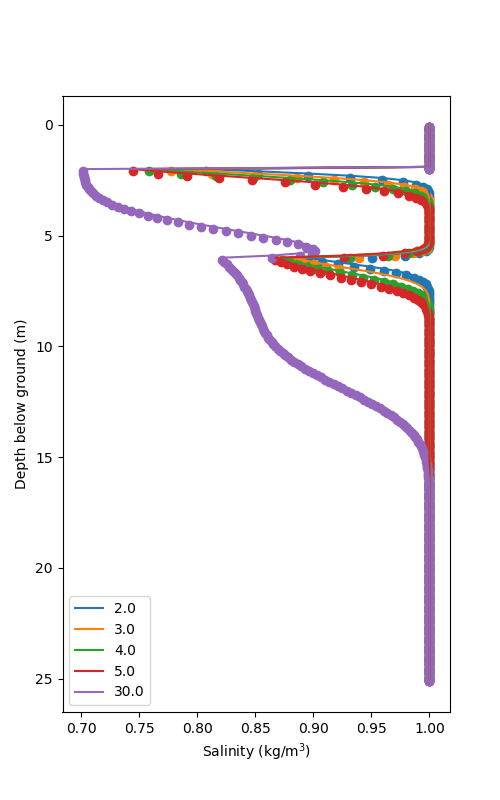

Data behind this chart, as committed beside it:
Depth [L], t = 2.0, t = 3.0, t = 4.0, t = 5.0, t = 30.0
0.0, 1.0, 1.0, 1.0, 1.0, 1.0
0.1, 1.0, 1.0, 1.0, 1.0, 1.0
0.2, 1.0, 1.0, 1.0, 1.0, 1.0
0.3, 1.0, 1.0, 1.0, 1.0, 1.0
0.4, 1.0, 1.0, 1.0, 1.0, 1.0
0.5, 1.0, 1.0, 1.0, 1.0, 1.0
0.6, 1.0, 1.0, 1.0, 1.0, 1.0
0.7, 1.0, 1.0, 1.0, 1.0, 1.0
0.8, 1.0, 1.0, 1.0, 1.0, 1.0
0.9, 1.0, 1.0, 1.0, 1.0, 1.0
1.0, 1.0, 1.0, 1.0, 1.0, 1.0
1.1, 1.0, 1.0, 1.0, 1.0, 1.0
1.2, 1.0, 1.0, 1.0, 1.0, 1.0
1.3, 1.0, 1.0, 1.0, 1.0, 1.0
1.4, 1.0, 1.0, 1.0, 1.0, 1.0
1.5, 1.0, 1.0, 1.0, 1.0, 1.0
1.6, 1.0, 1.0, 1.0, 1.0, 1.0
1.7, 1.0, 1.0, 1.0, 1.0, 1.0
1.8, 1.0, 1.0, 1.0, 1.0, 1.0
1.9, 1.0, 1.0, 1.0, 1.0, 1.0
2.0, 0.807, 0.7773, 0.758, 0.7447, 0.7014
2.1, 0.8526, 0.8126, 0.7855, 0.7662, 0.7016
2.2, 0.8957, 0.8498, 0.8162, 0.7913, 0.7019
2.3, 0.9319, 0.8857, 0.8483, 0.8189, 0.7023
2.4, 0.959, 0.9177, 0.8796, 0.8474, 0.7028
2.5, 0.9772, 0.9439, 0.9084, 0.8755, 0.7034
2.6, 0.9883, 0.964, 0.9332, 0.9018, 0.7043
2.7, 0.9944, 0.9781, 0.9534, 0.9251, 0.7053
2.8, 0.9975, 0.9874, 0.9689, 0.9449, 0.7066
2.9, 0.999, 0.9932, 0.9801, 0.9609, 0.7082
3.0, 0.9996, 0.9965, 0.9878, 0.9732, 0.7101
3.1, 0.9999, 0.9983, 0.9929, 0.9823, 0.7124
3.2, 1, 0.9992, 0.996, 0.9887, 0.7152
3.3, 1, 0.9996, 0.9979, 0.9931, 0.7184
3.4, 1, 0.9999, 0.9989, 0.9959, 0.7221
3.5, 1, 0.9999, 0.9995, 0.9977, 0.7264
3.6, 1, 1, 0.9997, 0.9987, 0.7313
3.7, 1, 1, 0.9999, 0.9993, 0.7368
3.8, 1, 1, 0.9999, 0.9996, 0.7429
3.9, 1, 1, 1, 0.9998, 0.7497
4.0, 1, 1, 1, 0.9999, 0.7571
4.1, 1, 1, 1, 1, 0.7652
4.2, 1, 1, 1, 1, 0.7738
4.3, 1, 1, 1, 1, 0.7831
4.4, 1, 1, 1, 1, 0.7928
4.5, 1, 1, 1, 1, 0.8029
4.6, 1, 1, 1, 1, 0.8134
4.7, 1, 1, 1, 1, 0.8242
4.8, 1, 1, 1, 1, 0.8351
4.9, 1, 1, 1, 1, 0.846
5.0, 1, 1, 1, 0.9999, 0.8568
5.1, 1, 1, 0.9999, 0.9998, 0.8673
5.2, 1, 0.9999, 0.9997, 0.9995, 0.8773
5.3, 0.9999, 0.9996, 0.9993, 0.9988, 0.8863
5.4, 0.9997, 0.999, 0.9982, 0.9975, 0.894
5.5, 0.9989, 0.9975, 0.996, 0.9947, 0.8995
5.6, 0.9968, 0.994, 0.9914, 0.9894, 0.9018
5.7, 0.9914, 0.9863, 0.9823, 0.9792, 0.8989
5.8, 0.9786, 0.9704, 0.9646, 0.9603, 0.8881
5.9, 0.9508, 0.9394, 0.9318, 0.9265, 0.8647
... 191 more rows
